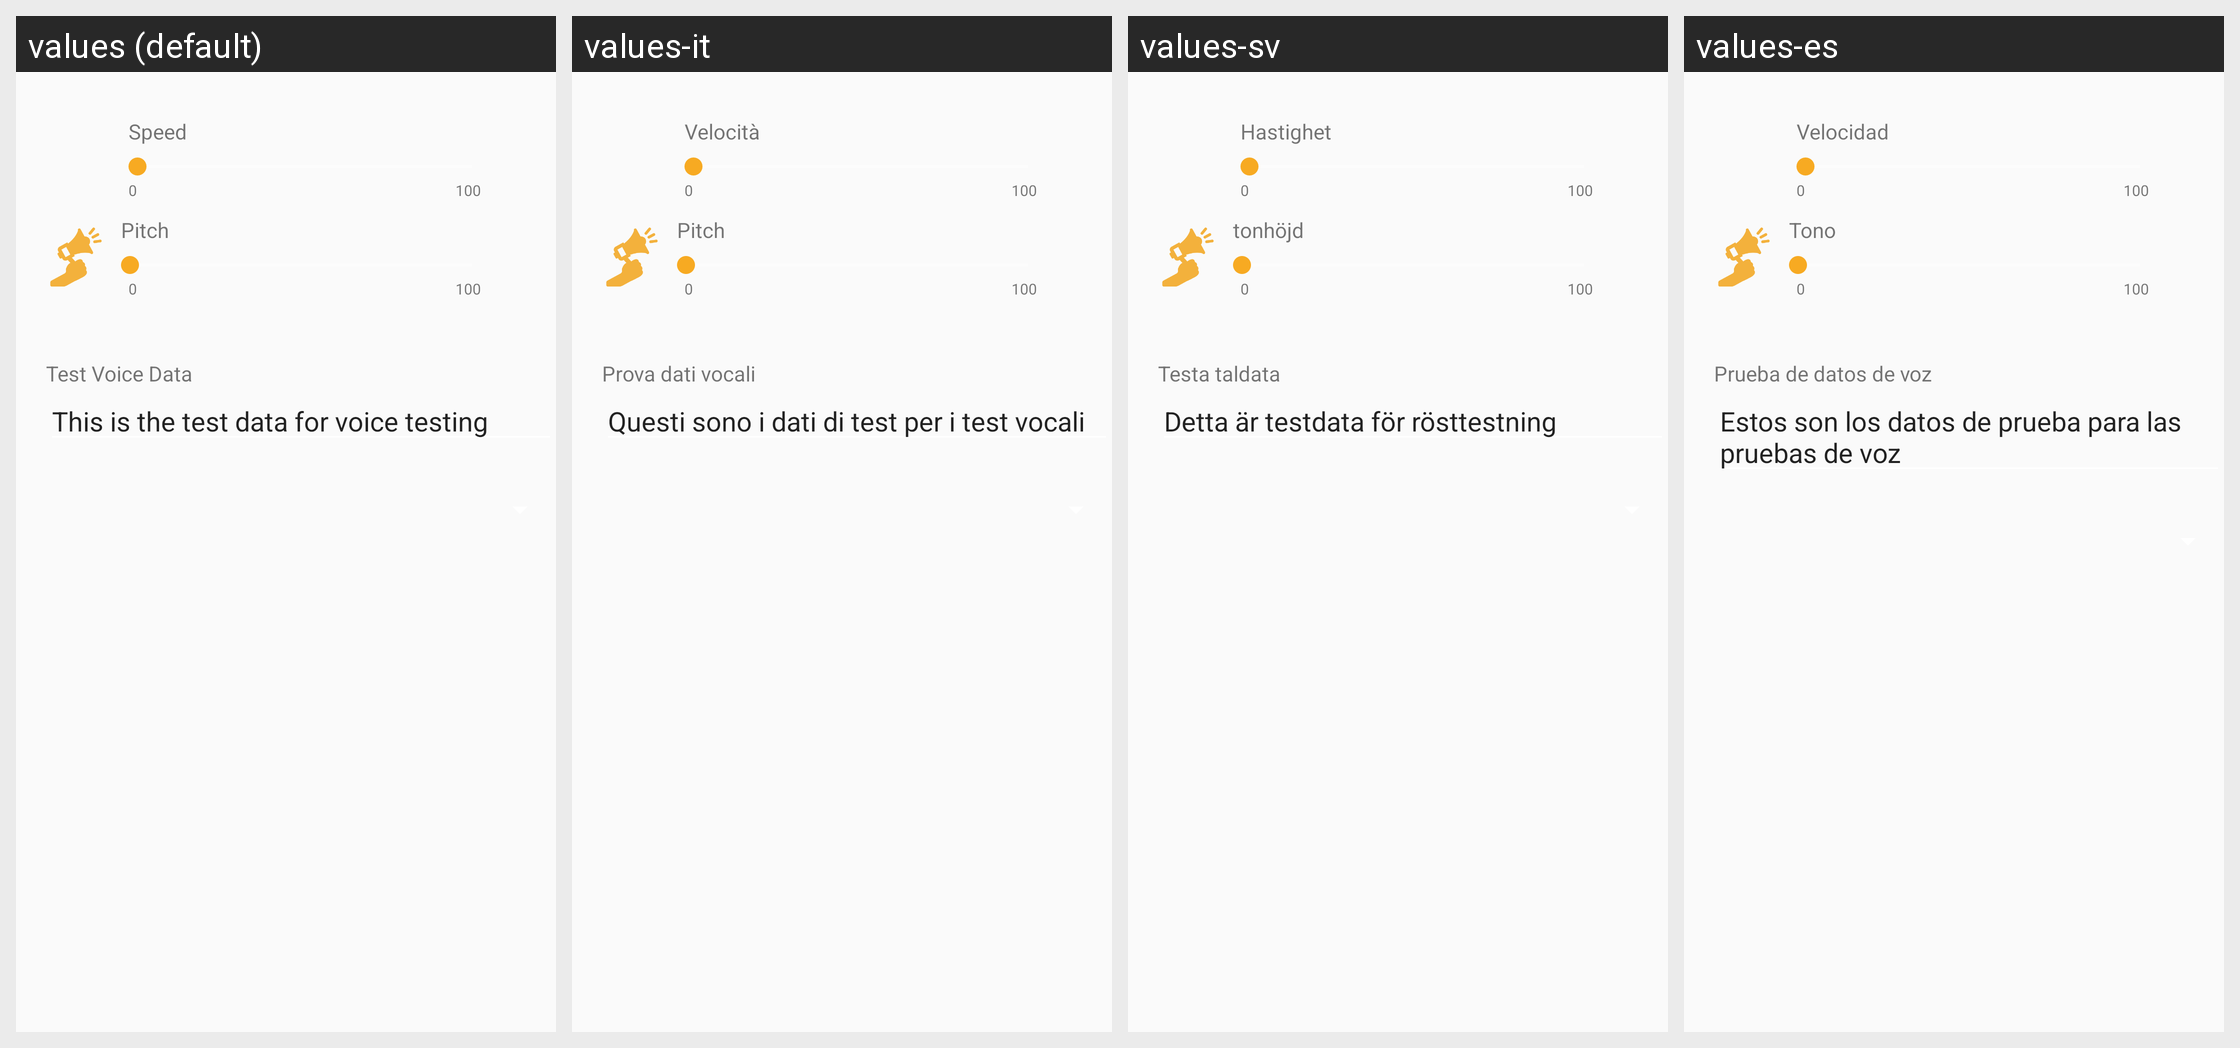

Strings drawn on this Android screen and how each of the app's shown locales translates them:
Android screen res/layout/setting_layout.xml rendered under 4 locales, left to right: values (default), values-it, values-sv, values-es. Device: Nexus 5 (rendered at 1080×1920; each locale shown at half size, 540×960, under a caption strip naming it); theme AppTheme.
Other locales in the repository, not shown: values-de, values-el, values-fr, values-hi, values-nl, values-pl.
Strings drawn on this screen, with the default value and each locale's value (text and hints the layout hard-codes, and strings that could not be matched under every locale, appear in the picture but are not listed):

speed_text
  values: Speed
  values-it: Velocità
  values-sv: Hastighet
  values-es: Velocidad

pitc_text
  values: Pitch
  values-it: Pitch  [not translated; the default value is used]
  values-sv: tonhöjd
  values-es: Tono

test_voice_data
  values: Test Voice Data
  values-it: Prova dati vocali
  values-sv: Testa taldata
  values-es: Prueba de datos de voz

test_voice_data_content
  values: This is the test data for voice testing
  values-it: Questi sono i dati di test per i test vocali
  values-sv: Detta är testdata för rösttestning
  values-es: Estos son los datos de prueba para las pruebas de voz
